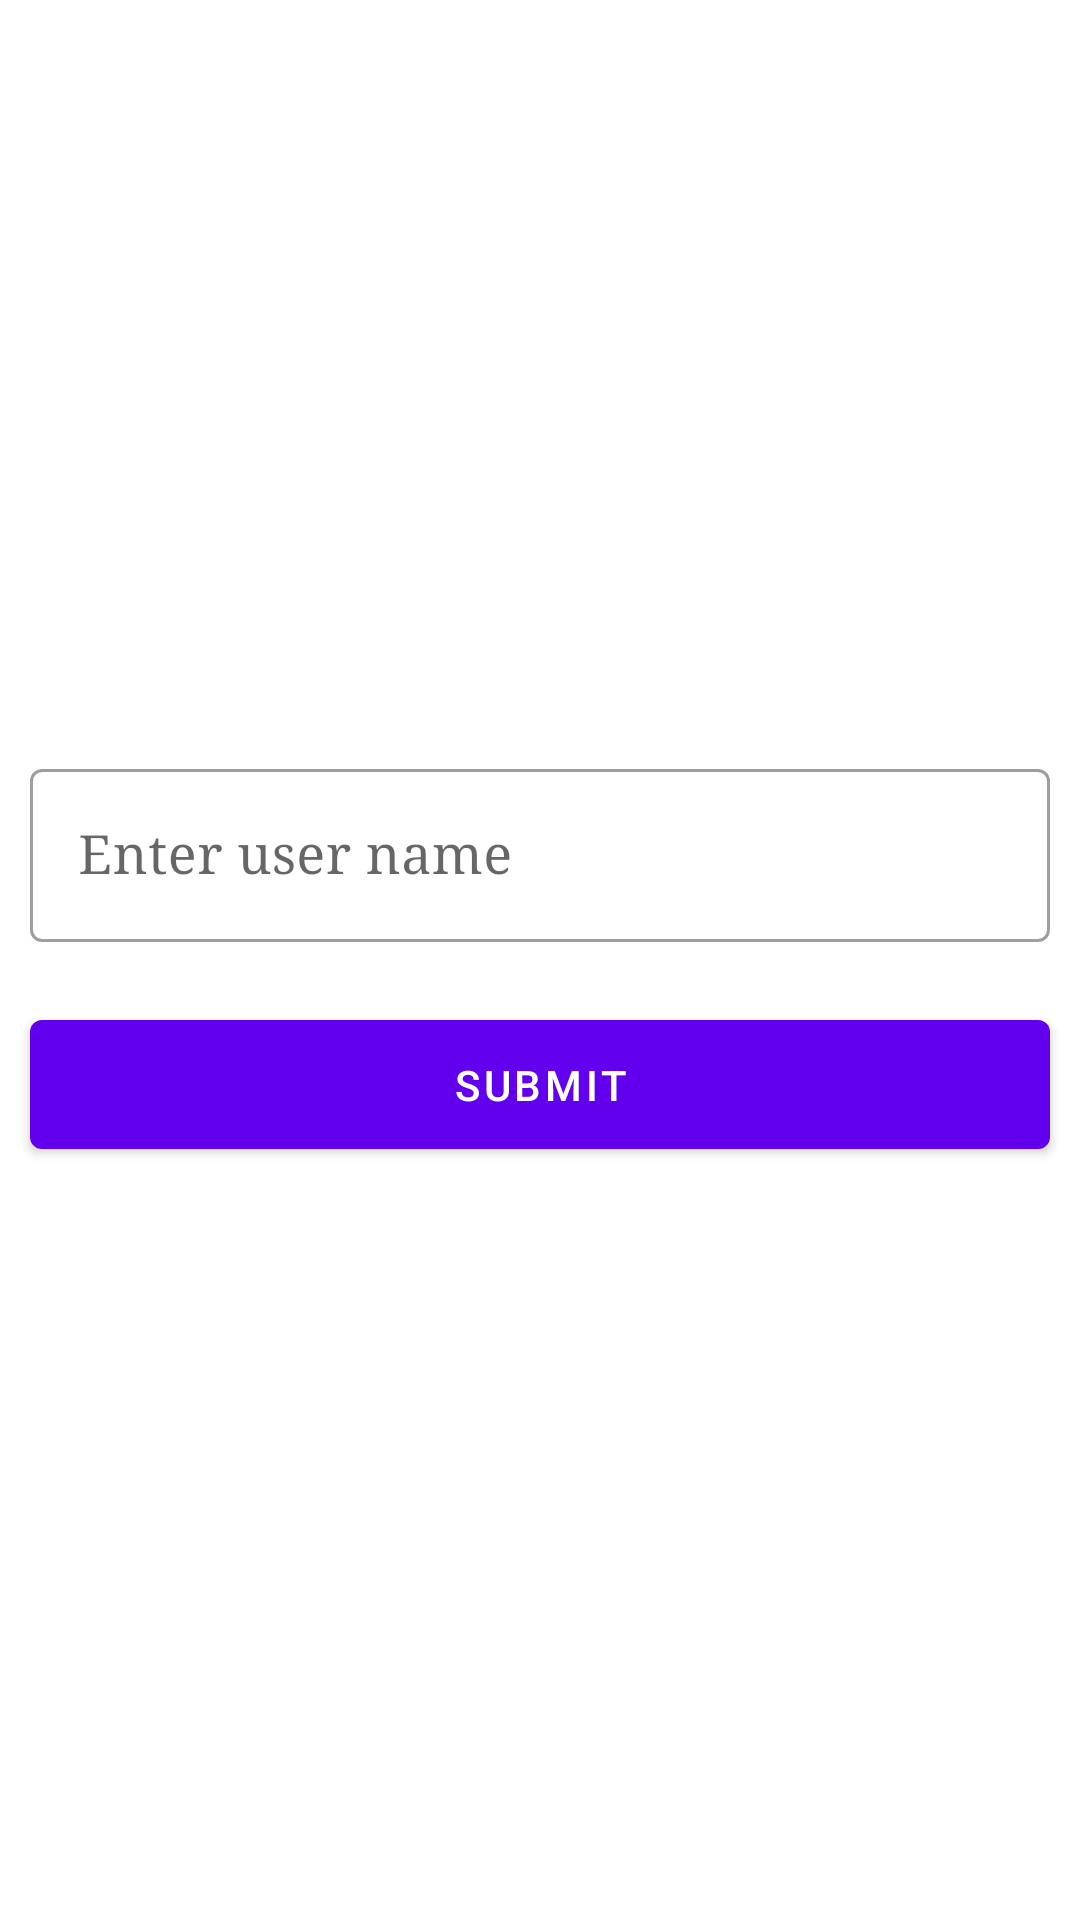

The Android layout XML behind this screen, and the referenced resources:
<!-- AndroidManifest.xml: application theme AppTheme -->
<!-- res/layout/activity_user.xml -->
<?xml version="1.0" encoding="utf-8"?>
<RelativeLayout xmlns:android="http://schemas.android.com/apk/res/android"
    xmlns:tools="http://schemas.android.com/tools"
    android:layout_width="match_parent"
    android:layout_height="match_parent"
    android:gravity="center"
    tools:context=".view.activity.UserActivity">

    <com.google.android.material.textfield.TextInputLayout
        android:id="@+id/et_layout"
        style="@style/Widget.MaterialComponents.TextInputLayout.OutlinedBox"
        android:layout_width="match_parent"
        android:layout_height="wrap_content"
        android:layout_margin="10dp"
        android:hint="Enter user name">

        <com.google.android.material.textfield.TextInputEditText
            android:id="@+id/et_user_name"
            android:layout_width="match_parent"
            android:layout_height="wrap_content"
            android:fontFamily="serif"
            android:imeOptions="actionDone"
            android:inputType="text"
            android:textSize="18sp" />
    </com.google.android.material.textfield.TextInputLayout>

    <Button
        android:id="@+id/btn_submit"
        android:layout_width="match_parent"
        android:layout_height="55dp"
        android:layout_below="@id/et_layout"
        android:layout_margin="10dp"
        android:text="SUBMIT" />
</RelativeLayout>
<!-- resources referenced by this layout -->
<resources>
  <style name="AppTheme" parent="Theme.MaterialComponents.Light.DarkActionBar">
          
          <item name="colorPrimary">@color/colorPrimary</item>
          <item name="colorPrimaryDark">@color/colorPrimaryDark</item>
          <item name="colorAccent">@color/colorAccent</item>
      </style>
  <!-- not gathered from this repository: default colours our renderer supplied (Android Studio template values) -->
  <color name="colorPrimary">#FF6200EE</color>
  <color name="colorPrimaryDark">#FF3700B3</color>
  <color name="colorAccent">#FF03DAC5</color>
</resources>
